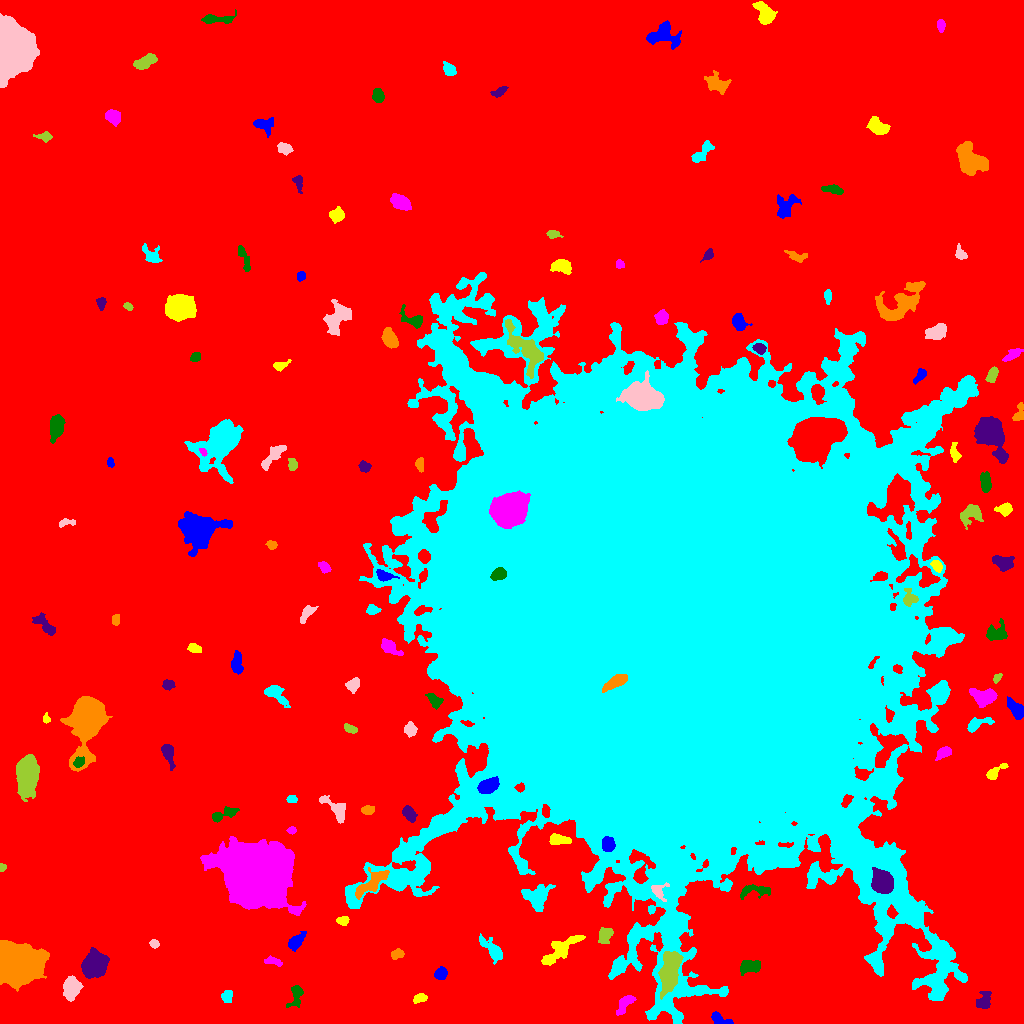

The file beside this chart, header and first rows:
ID, X, Y, A, B, theta, total_flux, mu_max, mu_median, mu_mean, R_fwhm, R_e, R10, R90, x_start, x_end, y_start, y_end, area, greylevel
0, 500.1, 512.2, 316.2, 298, 1.054, 3045803, 21.0, 4.0, 4.032, 83.26, 240.6, 90.95, 384.6, 0, 1023, 0, 1023, 755496, 4.032
1, 718.2, 4.734, 5.024, 2.469, -0.4771, 473.0, 7.0, 2.0, 2.867, 4.583, 3.7, 1.493, 5.836, 711, 733, 0, 12, 165, 11.87
2, 419.7, 25.64, 3.157, 1.892, 0.3102, 403.0, 8.0, 3.0, 3.474, 4.068, 3.038, 1.262, 4.951, 413, 427, 20, 30, 116, 12.47
3, 625.2, 20.33, 6.187, 2.562, 0.9152, 892.0, 10.0, 4.0, 4.111, 5.171, 4.583, 1.693, 7.203, 616, 636, 8, 28, 217, 12.11
4, 295.5, 28.2, 6.542, 3.267, 1.362, 549.0, 7.0, 2.0, 2.577, 3.338, 4.687, 1.596, 7.399, 286, 303, 16, 38, 213, 10.58
5, 983.8, 22.23, 4.922, 3.218, 1.121, 963.0, 9.0, 4.0, 4.5, 5.528, 4.549, 1.871, 7.159, 976, 991, 15, 32, 214, 13.5
6, 19.58, 58.68, 9.378, 8.123, 0.1896, 55380, 124.0, 20.0, 30.66, 9.575, 10.28, 3.909, 18.49, 0, 49, 32, 83, 1806, 38.66
7, 226.7, 26.8, 2.93, 2.611, 1.251, 517.0, 8.0, 4.0, 4.039, 4.951, 3.478, 1.382, 5.441, 221, 232, 21, 33, 128, 13.04
8, 71.31, 35.66, 5.334, 3.751, 1.449, 1967, 11.0, 5.0, 5.572, 7.464, 5.726, 2.326, 8.903, 63, 83, 22, 48, 353, 16.57
9, 669.8, 51.73, 10.32, 3.967, 1.365, 7746, 30.0, 10.0, 10.77, 8.019, 7.695, 2.932, 12.49, 658, 683, 24, 72, 719, 26.77
10, 224.4, 65.14, 6.567, 4.64, -0.8271, 1043, 7.0, 3.0, 3.365, 6.333, 5.528, 2.185, 8.722, 211, 235, 54, 76, 310, 11.36
11, 441, 50.02, 2.913, 2.557, 0.7038, 582.0, 9.0, 4.0, 4.014, 4.478, 3.568, 1.493, 5.499, 434, 447, 44, 57, 145, 15.01
12, 561.5, 74.67, 11.8, 3.858, 0.6432, 1681, 8.0, 3.0, 3.316, 8.098, 7.092, 2.646, 11.06, 541, 585, 58, 88, 507, 14.32
13, 273.1, 62.17, 4.431, 1.65, -0.2159, 235.0, 5.0, 2.0, 1.895, 3.432, 3.141, 1.262, 5.14, 264, 282, 57, 68, 124, 10.9
14, 748.8, 56.67, 5.859, 3.217, 0.1619, 922.0, 12.0, 4.0, 3.673, 3.192, 5.046, 1.693, 7.838, 740, 760, 48, 63, 251, 12.67
15, 94.02, 58.78, 5.421, 4.822, 0.7288, 10588, 54.0, 13.0, 17.27, 7.181, 6.433, 2.523, 10.6, 81, 109, 45, 76, 613, 26.27
16, 396.9, 69.14, 3.166, 2.26, 0.4524, 379.0, 6.0, 3.0, 3.239, 4.853, 3.385, 1.382, 5.262, 391, 404, 64, 75, 117, 12.24
17, 492.8, 73.19, 7.99, 3.129, -0.831, 798.0, 7.0, 2.0, 2.525, 4.754, 5.293, 1.954, 8.575, 479, 502, 59, 90, 316, 15.53
18, 154.3, 79.76, 2.211, 1.795, -0.236, 218.0, 7.0, 2.0, 2.831, 2.985, 2.523, 0.9772, 4.068, 149, 159, 75, 84, 77, 13.83
19, 605.3, 88.3, 4.336, 3.009, 1.015, 656.0, 7.0, 3.0, 3.248, 5.382, 4.583, 1.784, 6.887, 598, 613, 80, 96, 202, 14.25
20, 124.6, 80.96, 4.455, 2.484, -0.9855, 588.0, 7.0, 3.0, 3.079, 5.109, 4.26, 1.693, 6.507, 118, 132, 73, 90, 191, 12.08
21, 296, 82, 4.443, 2.579, 0.788, 1000, 13.0, 4.0, 4.651, 4.146, 4.107, 1.596, 6.84, 288, 306, 72, 92, 215, 15.65
22, 343, 102.6, 2.862, 1.88, 0.08837, 258.0, 6.0, 2.0, 2.505, 3.742, 2.821, 1.128, 4.652, 336, 349, 98, 107, 103, 14.5
23, 257.3, 150.9, 13.39, 11.63, -0.3474, 159817, 245.0, 15.0, 33.44, 9.901, 13.34, 4.687, 27.47, 200, 306, 108, 187, 4779, 43.44
24, 755.8, 132.3, 9.819, 2.682, 0.09843, 576.0, 6.0, 2.0, 2.304, 5.642, 4.442, 1.784, 7.225, 740, 770, 124, 139, 250, 14.3
25, 882.5, 141.2, 5.075, 4.478, -1.043, 10912, 59.0, 19.0, 22.73, 7.291, 6.103, 2.459, 9.756, 871, 893, 130, 156, 480, 68.73
26, 371.4, 140.1, 10.08, 3.399, 0.6697, 2311, 12.0, 5.0, 5.569, 8.098, 6.507, 2.585, 10.08, 355, 389, 124, 156, 415, 18.57
27, 537.1, 126.4, 6.67, 6.05, 0.639, 2474, 11.0, 5.0, 5.133, 7.777, 6.979, 2.764, 10.9, 521, 555, 112, 139, 482, 15.13
28, 658.1, 132.4, 4.095, 3.389, -1.113, 534.0, 8.0, 3.0, 3.123, 4.687, 3.785, 1.493, 6.155, 651, 669, 122, 141, 171, 24.12
29, 2.019, 156, 1.957, 1.601, 1.438, 162.0, 6.0, 3.0, 3.115, 3.192, 2.185, 0.7979, 3.385, 0, 6, 152, 160, 52, 12.12
30, 953.7, 170.4, 6.441, 6.244, -1.239, 1565, 8.0, 4.0, 3.942, 8.5, 6.507, 2.585, 9.901, 941, 969, 155, 181, 397, 13.94
31, 608, 179, 3.424, 2.802, -1.463, 1549, 19.0, 8.0, 8.464, 4.853, 3.989, 1.596, 6.283, 602, 615, 172, 187, 183, 37.46
32, 558.4, 183.3, 4.767, 2.257, 0.02581, 878.0, 11.0, 4.0, 4.434, 4.82, 4.029, 1.596, 6.433, 549, 571, 179, 190, 198, 17.43
33, 292, 193.1, 2.197, 1.72, 0.0748, 221.0, 7.0, 3.0, 3.453, 2.932, 2.394, 0.9772, 3.868, 286, 296, 189, 197, 64, 12.45
34, 222, 208.4, 7.103, 2.454, 0.3549, 476.0, 6.0, 2.0, 2.183, 4.951, 4.26, 1.693, 6.817, 212, 239, 201, 217, 218, 14.18
35, 408.8, 210.2, 4.162, 2.735, -0.8718, 804.0, 9.0, 4.0, 4.517, 5.171, 4.26, 1.693, 6.628, 402, 417, 201, 218, 178, 14.52
36, 367.6, 213.6, 2.985, 2.102, 0.04127, 441.0, 7.0, 4.0, 3.903, 4.583, 3.29, 1.382, 4.951, 361, 374, 209, 218, 113, 15.9
37, 291.7, 224.3, 2.596, 1.87, 0.09149, 329.0, 7.0, 4.0, 4.218, 4.029, 2.877, 1.128, 4.297, 286, 297, 221, 228, 78, 12.22
38, 336.8, 214.3, 7.997, 3.552, -0.7619, 1304, 13.0, 3.5, 4.206, 4.72, 5.046, 1.871, 8.33, 319, 345, 200, 228, 310, 13.21
39, 27.37, 246.9, 7.84, 4.61, 1.526, 9678, 39.0, 8.0, 11.45, 7.715, 7.269, 2.877, 12.58, 16, 39, 222, 269, 845, 20.45
40, 937.7, 239.3, 4.752, 3.719, 0.05147, 1339, 12.0, 4.0, 4.419, 5.323, 5.293, 1.954, 8.349, 927, 948, 229, 249, 303, 13.42
41, 487.9, 237.7, 4.842, 3.065, 0.4053, 5186, 40.0, 17.0, 18.2, 6.358, 4.983, 2.034, 7.838, 477, 499, 230, 247, 285, 71.2
42, 994.2, 250.8, 6.048, 2.154, 0.6486, 658.0, 12.0, 3.0, 3.871, 3.432, 3.785, 1.382, 6.257, 986, 1008, 244, 260, 170, 14.87
43, 944.3, 271.3, 3.817, 2.348, 0.4753, 394.0, 7.0, 2.0, 2.51, 3.742, 3.568, 1.382, 5.781, 935, 951, 263, 277, 157, 11.51
44, 78.44, 261.1, 2.513, 1.983, 0.4909, 371.0, 9.0, 3.0, 3.5, 3.523, 2.821, 1.128, 4.478, 73, 84, 256, 267, 106, 22.5
45, 167.9, 270.8, 5.59, 2.476, -1.293, 1012, 13.0, 3.5, 4.6, 4.37, 4.146, 1.596, 6.956, 161, 175, 253, 279, 220, 14.6
46, 88.68, 305, 12.64, 6.687, 1.382, 32008, 91.0, 9.0, 18.96, 8.593, 8.938, 3.432, 16.89, 60, 112, 252, 327, 1688, 26.96
47, 976.2, 299, 6.463, 2.499, 0.3624, 627.0, 8.0, 2.0, 2.889, 4.82, 3.949, 1.493, 6.555, 967, 994, 291, 306, 217, 13.89
48, 410.2, 293.7, 3.293, 2.837, -1.302, 587.0, 8.0, 4.0, 3.837, 5.293, 3.989, 1.596, 6.05, 404, 417, 286, 302, 153, 13.84
49, 350.1, 294.7, 3.495, 1.782, -0.4168, 283.0, 6.0, 3.0, 2.67, 4.184, 3.192, 1.262, 4.951, 344, 357, 290, 300, 106, 11.67
50, 209.3, 287.9, 18.34, 10.08, -0.9921, 14351, 33.0, 4.0, 7.136, 8.368, 10.85, 3.909, 20.63, 184, 253, 244, 326, 2011, 15.14
51, 1016, 314.3, 5.649, 2.751, -0.9251, 1037, 10.0, 4.0, 4.198, 5.944, 4.918, 1.871, 7.506, 1007, 1023, 304, 327, 247, 16.2
52, 45.82, 304.1, 1.786, 1.584, -1.277, 171.0, 9.0, 2.0, 2.714, 2.326, 2.034, 0.7979, 3.385, 43, 50, 300, 311, 63, 16.71
53, 983.6, 326.2, 6.311, 4.126, -0.09435, 1520, 9.0, 4.0, 4.187, 6.956, 5.917, 2.394, 9.219, 969, 997, 316, 335, 363, 14.19
54, 434.8, 322.8, 3.994, 2.501, -0.7574, 546.0, 8.0, 3.0, 3.309, 4.549, 3.785, 1.493, 6.18, 425, 443, 314, 330, 165, 18.31
55, 168.6, 338.6, 2.996, 2.336, -0.1246, 334.0, 6.0, 3.0, 2.982, 4.687, 3.338, 1.262, 5.109, 162, 175, 333, 344, 112, 11.98
56, 615, 341.4, 6.609, 2.411, 0.5219, 3145, 24.0, 11.0, 11.65, 6.531, 5.14, 2.111, 7.878, 602, 627, 331, 349, 270, 115.6
57, 275.6, 329.5, 7.523, 3.362, -0.6704, 979.0, 8.0, 3.0, 3.423, 6.077, 5.14, 1.954, 8.368, 264, 290, 316, 338, 286, 11.42
58, 353.4, 338.9, 3.521, 2.83, 0.9137, 709.0, 9.0, 4.0, 4.404, 4.886, 3.989, 1.596, 6.206, 345, 359, 330, 346, 161, 14.4
59, 996.7, 344.9, 2.604, 1.513, 0.9838, 229.0, 9.0, 3.0, 3.271, 2.394, 2.394, 0.7979, 3.949, 993, 1002, 340, 350, 70, 12.27
... 95 more rows
